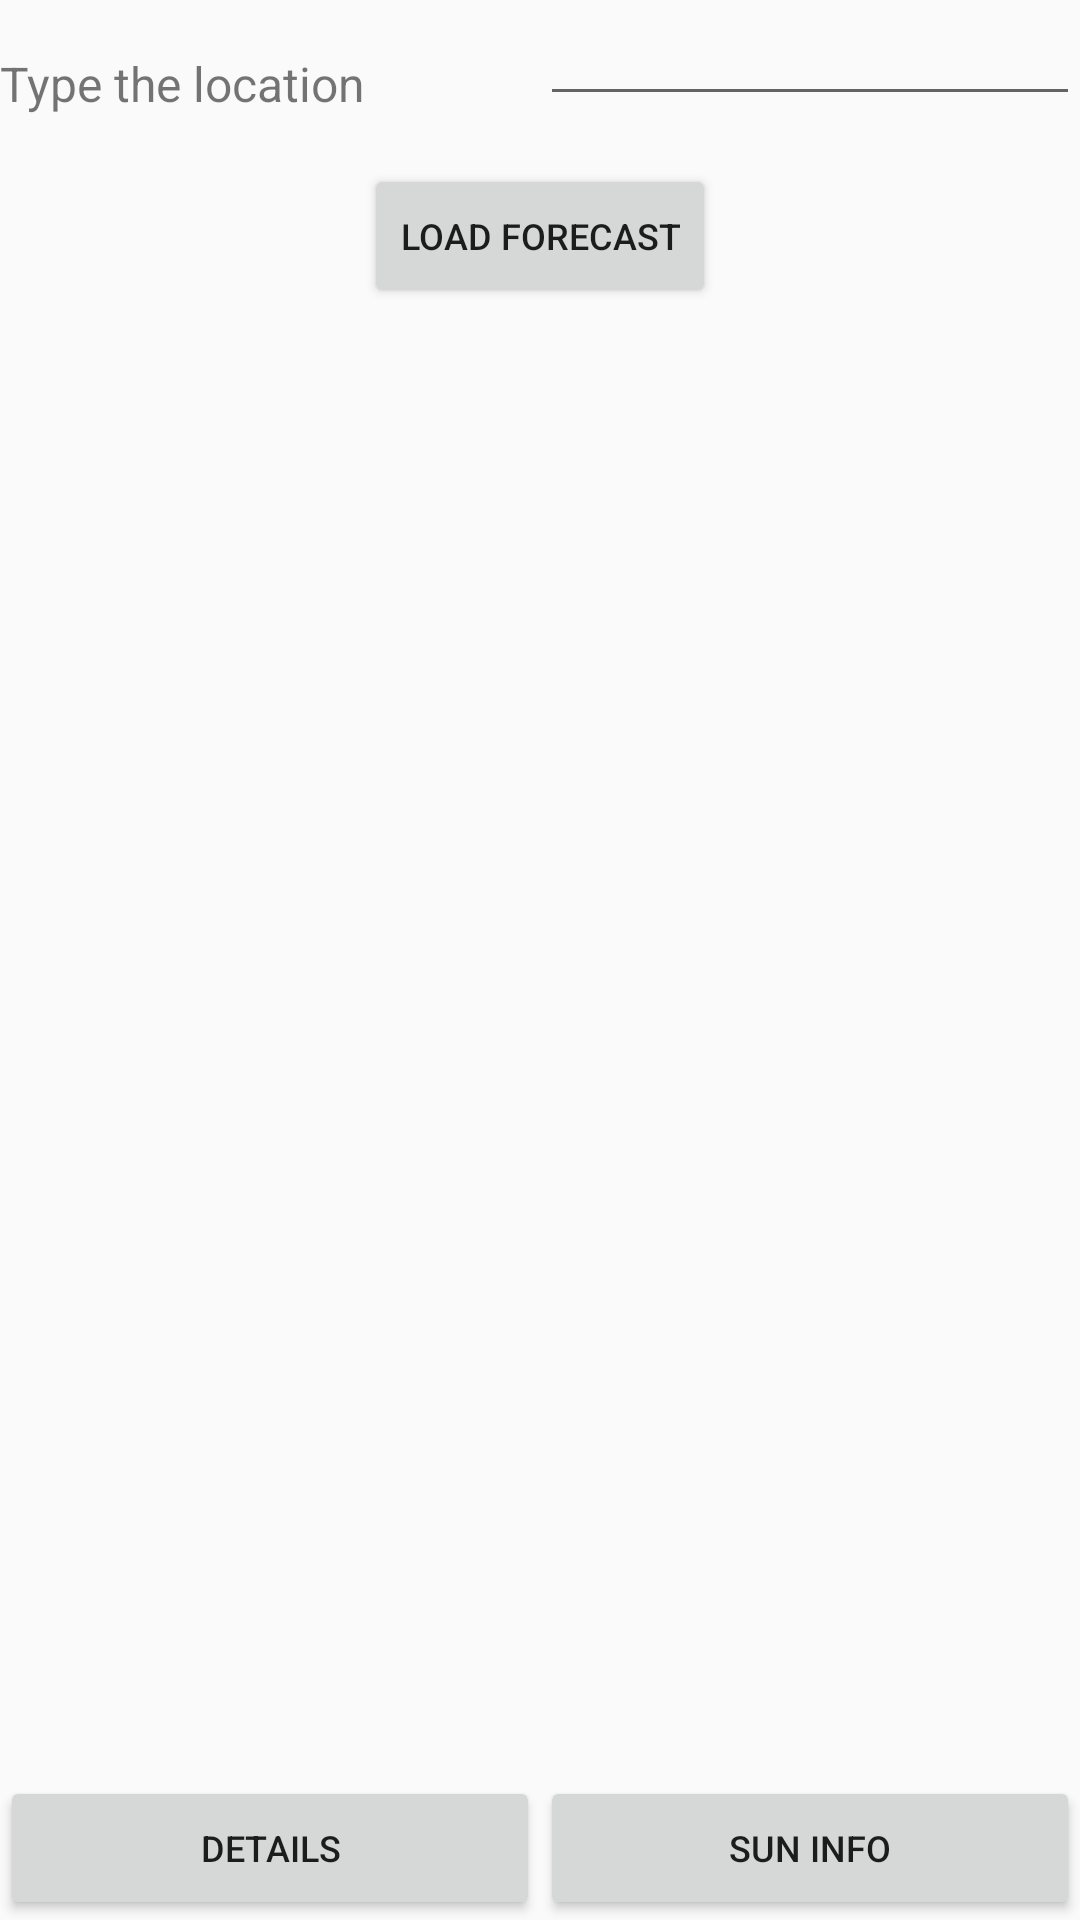

Layout XML and referenced resources for this Android screen:
<!-- AndroidManifest.xml: application theme Theme.OpenWeatherApp -->
<!-- res/layout/fragment_home.xml -->
<?xml version="1.0" encoding="utf-8"?>
<androidx.constraintlayout.widget.ConstraintLayout xmlns:android="http://schemas.android.com/apk/res/android"
    xmlns:app="http://schemas.android.com/apk/res-auto"
    xmlns:tools="http://schemas.android.com/tools"
    android:layout_width="match_parent"
    android:layout_height="match_parent"
    android:layout_margin="12dp">

    <TextView
        android:id="@+id/tv_location"
        android:layout_width="0dp"
        android:layout_height="wrap_content"
        android:layout_marginEnd="@dimen/default_margin"
        android:text="@string/fragment_home_type_location_label"
        android:textSize="16sp"
        app:layout_constraintBottom_toTopOf="@id/btn_load_forecast"
        app:layout_constraintEnd_toStartOf="@id/et_location"
        app:layout_constraintStart_toStartOf="parent"
        app:layout_constraintTop_toTopOf="parent" />

    <EditText
        android:id="@+id/et_location"
        android:layout_width="0dp"
        android:layout_height="wrap_content"
        android:textSize="16sp"
        app:layout_constraintBottom_toBottomOf="@id/tv_location"
        app:layout_constraintEnd_toEndOf="parent"
        app:layout_constraintStart_toEndOf="@id/tv_location"
        app:layout_constraintTop_toTopOf="parent" />

    <Button
        android:id="@+id/btn_load_forecast"
        style="@style/WeatherButtonStyle"
        android:layout_width="wrap_content"
        android:layout_height="wrap_content"
        android:layout_marginTop="16dp"
        android:text="@string/fragment_home_load_forecast"
        android:textSize="12sp"
        app:layout_constraintEnd_toEndOf="parent"
        app:layout_constraintStart_toStartOf="parent"
        app:layout_constraintTop_toBottomOf="@id/tv_location" />

    <androidx.constraintlayout.widget.ConstraintLayout
        android:layout_width="match_parent"
        android:layout_height="wrap_content"
        android:layout_margin="@dimen/default_margin"
        app:layout_constraintBottom_toTopOf="@id/btn_details"
        app:layout_constraintEnd_toEndOf="parent"
        app:layout_constraintStart_toStartOf="parent"
        app:layout_constraintTop_toBottomOf="@id/btn_load_forecast">

        <TextView
            android:id="@+id/tv_forecast_today"
            android:layout_width="0dp"
            android:layout_height="wrap_content"
            android:textSize="24sp"
            app:layout_constraintEnd_toEndOf="parent"
            app:layout_constraintStart_toStartOf="parent"
            app:layout_constraintTop_toTopOf="parent"
            tools:text="Current weather at 'City'" />

        <TextView
            android:id="@+id/tv_forecast_info"
            android:layout_width="0dp"
            android:layout_height="wrap_content"
            android:layout_marginTop="@dimen/default_margin"
            android:textSize="20sp"
            app:layout_constraintEnd_toStartOf="@id/iv_forecast_icon"
            app:layout_constraintStart_toStartOf="parent"
            app:layout_constraintTop_toBottomOf="@id/tv_forecast_today"
            tools:text="Forecast" />

        <ImageView
            android:id="@+id/iv_forecast_icon"
            android:layout_width="wrap_content"
            android:layout_height="0dp"
            app:layout_constraintBottom_toBottomOf="@id/tv_forecast_info"
            app:layout_constraintEnd_toEndOf="parent"
            app:layout_constraintTop_toTopOf="@id/tv_forecast_info"
            tools:src="@drawable/ic_temperature" />

        <TextView
            android:id="@+id/tv_description"
            android:layout_width="0dp"
            android:layout_height="wrap_content"
            android:textSize="16sp"
            app:layout_constraintBottom_toBottomOf="parent"
            app:layout_constraintEnd_toEndOf="parent"
            app:layout_constraintStart_toStartOf="parent"
            app:layout_constraintTop_toBottomOf="@id/tv_forecast_info"
            tools:text="Description" />


    </androidx.constraintlayout.widget.ConstraintLayout>

    <Button
        android:id="@+id/btn_details"
        style="@style/WeatherButtonStyle"
        android:layout_width="0dp"
        android:layout_height="wrap_content"
        android:layout_marginEnd="@dimen/default_margin"
        android:text="@string/fragment_home_btn_details"
        android:textSize="12sp"
        app:layout_constraintBottom_toBottomOf="parent"
        app:layout_constraintEnd_toStartOf="@id/btn_sun_info"
        app:layout_constraintStart_toStartOf="parent" />

    <Button
        android:id="@+id/btn_sun_info"
        style="@style/WeatherButtonStyle"
        android:layout_width="0dp"
        android:layout_height="wrap_content"
        android:text="@string/fragment_home_btn_sun_info"
        android:textSize="12sp"
        app:layout_constraintBottom_toBottomOf="parent"
        app:layout_constraintEnd_toEndOf="parent"
        app:layout_constraintStart_toEndOf="@id/btn_details" />


</androidx.constraintlayout.widget.ConstraintLayout>
<!-- resources referenced by this layout -->
<resources>
  <!-- drawable ic_temperature (drawable) -->
  <vector xmlns:android="http://schemas.android.com/apk/res/android"
      android:width="24dp"
      android:height="24dp"
      android:viewportWidth="24"
      android:viewportHeight="24">
    <path
        android:pathData="M15,13L15,5c0,-1.66 -1.34,-3 -3,-3S9,3.34 9,5v8c-1.21,0.91 -2,2.37 -2,4 0,2.76 2.24,5 5,5s5,-2.24 5,-5c0,-1.63 -0.79,-3.09 -2,-4zM11,5c0,-0.55 0.45,-1 1,-1s1,0.45 1,1h-1v1h1v2h-1v1h1v2h-2L11,5z"
        android:fillColor="@color/orange"/>
  </vector>
  <string name="fragment_home_btn_details">Details</string>
  <string name="fragment_home_btn_sun_info">Sun Info</string>
  <string name="fragment_home_load_forecast">Load forecast</string>
  <string name="fragment_home_type_location_label">Type the location</string>
  <style name="Theme.OpenWeatherApp" parent="Theme.AppCompat.Light.NoActionBar">
          
          <item name="colorPrimary">@color/orange</item>
          <item name="colorOnPrimary">@color/white</item>
          
          <item name="colorSecondary">@color/deep_orange</item>
          
          <item name="android:statusBarColor" tools:targetApi="l">?attr/colorPrimary</item>
          
      </style>
  <color name="orange">#f57c00</color>
  <color name="white">#FFFFFFFF</color>
  <color name="deep_orange">#bf360c</color>
</resources>
